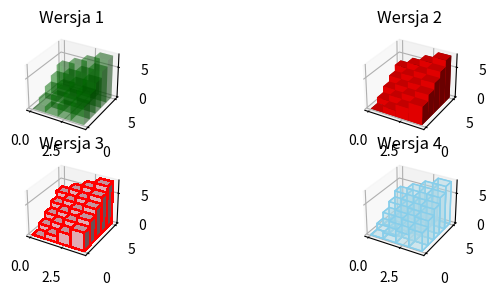

Recreate this plot in Python.
import numpy as np
import matplotlib.pyplot as plt
from matplotlib import cm

fig = plt.figure(figsize=(8, 3))
ax1 = fig.add_subplot(221, projection='3d')
ax2 = fig.add_subplot(222, projection='3d')
ax3 = fig.add_subplot(223, projection='3d')
ax4 = fig.add_subplot(224, projection='3d')


_x = np.arange(4)
_y = np.arange(5)
_xx, _yy = np.meshgrid(_x, _y)
x, y = _xx.ravel(), _yy.ravel()

top = x + y
bottom = np.zeros_like(top)
width = depth = 1

ax1.bar3d(x, y, bottom, width, depth, top, shade=True, color='g', alpha=0.3)
ax1.set_title('Wersja 1')

ax2.bar3d(x, y, bottom, width, depth, top, color='r')
ax2.set_title('Wersja 2')

ax3.bar3d(x, y, bottom, width, depth, top, antialiased=False, edgecolor='red', color='pink')
ax3.set_title('Wersja 3')

ax4.bar3d(x, y, bottom, width, depth, top, edgecolor='skyblue', alpha=0.3, color='lightblue', shade=False)
ax4.set_title('Wersja 4')



plt.show()